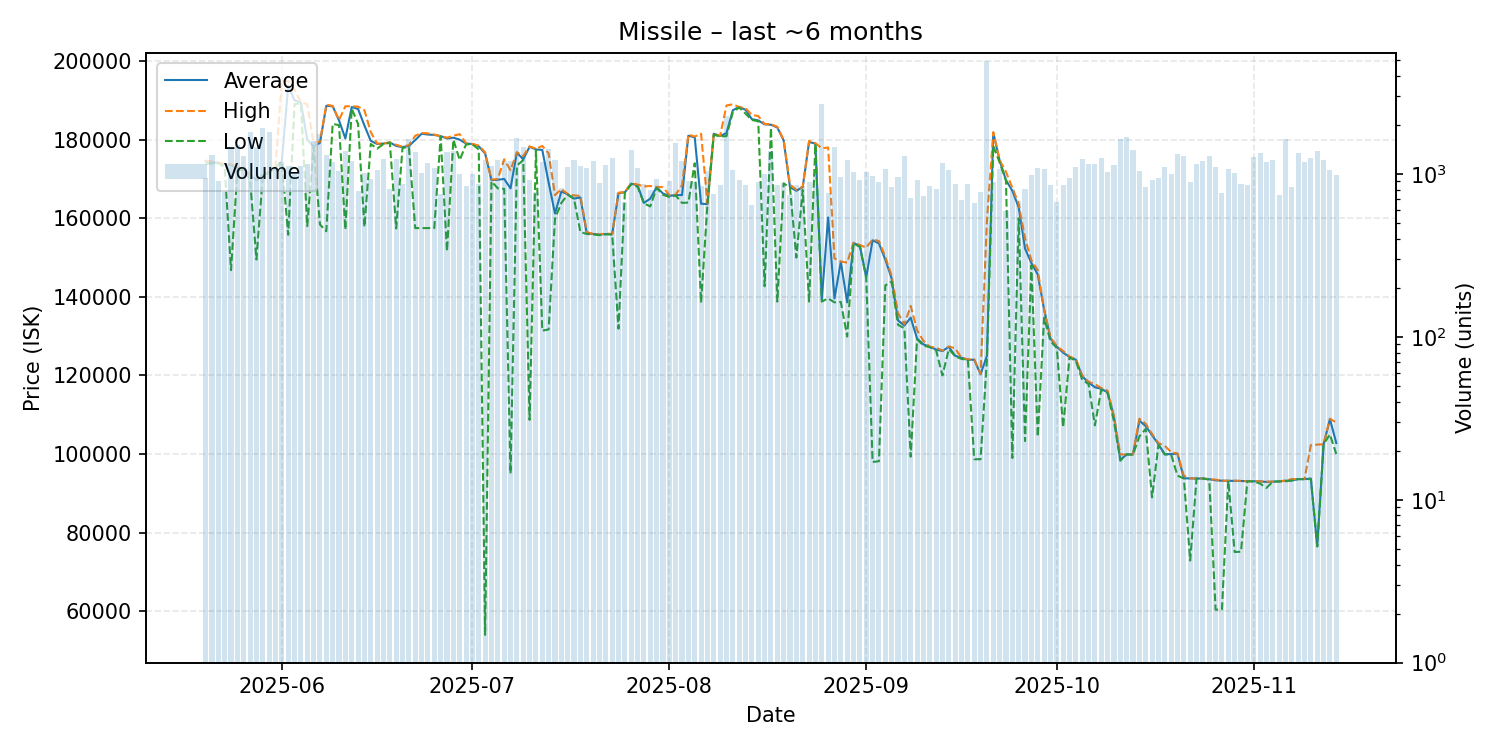

The file beside this chart, header and first rows:
date, average, highest, lowest, order_count, volume
2025-05-20, 174500, 174700, 173900, 552, 942
2025-05-21, 174200, 174400, 173900, 578, 1307
2025-05-22, 174100, 174200, 174000, 497, 904
2025-05-23, 173800, 173800, 173000, 527, 773
2025-05-24, 173500, 173800, 146800, 618, 1447
2025-05-25, 172900, 173100, 172000, 732, 1511
2025-05-26, 172500, 172600, 172400, 646, 1289
2025-05-27, 171100, 171200, 169700, 583, 1806
2025-05-28, 169700, 169900, 149500, 685, 1464
2025-05-29, 171000, 171100, 170800, 693, 1907
2025-05-30, 171700, 171800, 171600, 639, 1818
2025-05-31, 173100, 173200, 172800, 674, 1094
2025-06-01, 174500, 195000, 174300, 774, 1182
2025-06-02, 193700, 194900, 155800, 655, 1118
2025-06-03, 190000, 192700, 189000, 606, 1014
2025-06-04, 189400, 189500, 189300, 579, 1115
2025-06-05, 180000, 189000, 158000, 592, 1155
2025-06-06, 178300, 179100, 178200, 652, 1589
2025-06-07, 179200, 179500, 158400, 651, 1754
2025-06-08, 188600, 188900, 156700, 723, 1299
2025-06-09, 188500, 188600, 184000, 689, 1177
2025-06-10, 184900, 185000, 183700, 572, 1042
2025-06-11, 180300, 188500, 157100, 509, 1389
2025-06-12, 188300, 188500, 187900, 558, 1208
2025-06-13, 187800, 188400, 184000, 516, 789
2025-06-14, 183600, 187500, 157800, 639, 1011
2025-06-15, 179700, 181900, 178900, 618, 927
2025-06-16, 178900, 179000, 177700, 562, 1053
2025-06-17, 179000, 179000, 178900, 560, 1236
2025-06-18, 179300, 179300, 179200, 459, 813
2025-06-19, 178400, 178700, 157400, 543, 1238
2025-06-20, 178100, 178200, 177900, 533, 868
2025-06-21, 178400, 178600, 178100, 621, 1637
2025-06-22, 179900, 181000, 157500, 667, 1373
2025-06-23, 181500, 181700, 157500, 501, 1020
2025-06-24, 181300, 181600, 157500, 489, 1174
2025-06-25, 181200, 181300, 157500, 534, 1085
2025-06-26, 180900, 180900, 180800, 477, 757
2025-06-27, 180300, 180500, 151600, 573, 1363
2025-06-28, 180500, 181000, 180000, 577, 1386
2025-06-29, 180000, 181400, 174800, 644, 1001
2025-06-30, 179000, 179100, 178800, 521, 841
2025-07-01, 178900, 178900, 178800, 574, 1005
2025-07-02, 178300, 178500, 177500, 501, 863
2025-07-03, 176500, 176800, 53990, 508, 1221
2025-07-04, 169700, 169800, 169400, 476, 1113
2025-07-05, 169800, 170000, 167600, 578, 1211
2025-07-06, 170000, 175000, 167500, 607, 1201
2025-07-07, 167600, 172200, 95030, 553, 1196
2025-07-08, 176700, 176800, 173400, 556, 1666
2025-07-09, 175000, 175800, 174800, 519, 1458
2025-07-10, 178200, 178300, 108700, 474, 918
2025-07-11, 177500, 177700, 177300, 453, 777
2025-07-12, 177400, 178400, 131400, 564, 1188
2025-07-13, 169100, 176500, 131700, 605, 1421
2025-07-14, 161200, 165900, 159900, 531, 1222
2025-07-15, 166800, 167400, 163900, 484, 824
2025-07-16, 166100, 166200, 166000, 526, 1111
2025-07-17, 165000, 165800, 164900, 502, 1226
2025-07-18, 165300, 165700, 156500, 516, 1113
... 119 more rows
